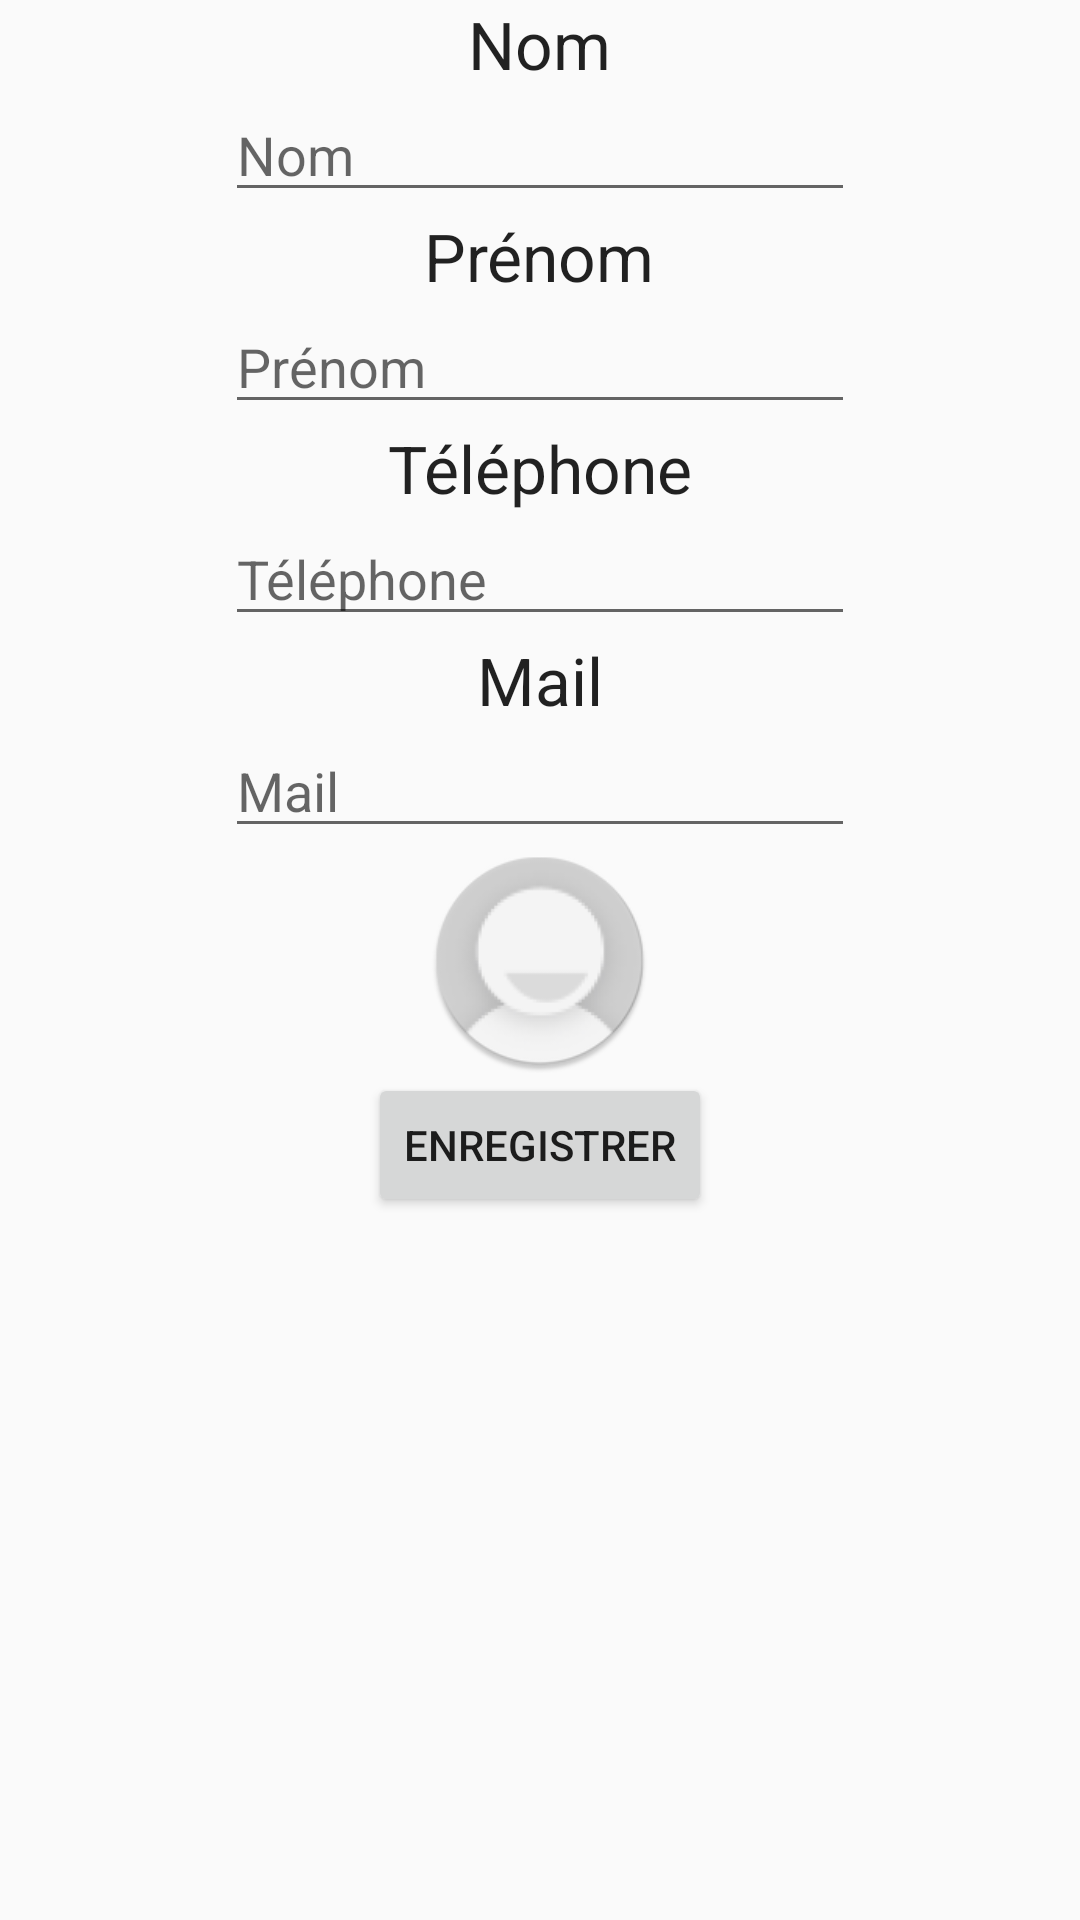

This screen was rendered from an Android layout file. Write that file and the resources it references.
<!-- AndroidManifest.xml: application theme AppTheme -->
<!-- res/layout/activity_ajout_modif_contact.xml -->
<RelativeLayout xmlns:android="http://schemas.android.com/apk/res/android"
    xmlns:tools="http://schemas.android.com/tools" android:layout_width="match_parent"
    android:layout_height="match_parent" android:paddingLeft="@dimen/activity_horizontal_margin"
    android:paddingRight="@dimen/activity_horizontal_margin"
    android:paddingTop="@dimen/activity_vertical_margin"
    android:paddingBottom="@dimen/activity_vertical_margin"
    tools:context="example.tests.contacts.ActivityAjoutModifContact">


    <EditText
        android:layout_width="wrap_content"
        android:layout_height="wrap_content"
        android:inputType="textPersonName"
        android:hint="Nom"
        android:ems="10"
        android:id="@+id/edTxtNom"
        android:layout_below="@+id/textView"
        android:layout_centerHorizontal="true" />

    <EditText
        android:layout_width="wrap_content"
        android:layout_height="wrap_content"
        android:inputType="textPersonName"
        android:hint="Prénom"
        android:ems="10"
        android:id="@+id/edTxtPrenom"
        android:layout_below="@+id/textView2"
        android:layout_centerHorizontal="true" />

    <TextView
        android:layout_width="wrap_content"
        android:layout_height="wrap_content"
        android:textAppearance="?android:attr/textAppearanceLarge"
        android:text="Nom"
        android:id="@+id/textView"
        android:layout_alignParentTop="true"
        android:layout_centerHorizontal="true" />

    <TextView
        android:layout_width="wrap_content"
        android:layout_height="wrap_content"
        android:textAppearance="?android:attr/textAppearanceLarge"
        android:text="Prénom"
        android:id="@+id/textView2"
        android:layout_below="@+id/edTxtNom"
        android:layout_centerHorizontal="true" />

    <TextView
        android:layout_width="wrap_content"
        android:layout_height="wrap_content"
        android:textAppearance="?android:attr/textAppearanceLarge"
        android:text="Téléphone"
        android:id="@+id/textView3"
        android:layout_below="@+id/edTxtPrenom"
        android:layout_centerHorizontal="true" />

    <EditText
        android:layout_width="wrap_content"
        android:layout_height="wrap_content"
        android:inputType="phone"
        android:ems="10"
        android:hint="Téléphone"
        android:id="@+id/edTxtTel"
        android:layout_below="@+id/textView3"
        android:layout_centerHorizontal="true" />

    <TextView
        android:layout_width="wrap_content"
        android:layout_height="wrap_content"
        android:textAppearance="?android:attr/textAppearanceLarge"
        android:text="Mail"
        android:id="@+id/textView4"
        android:layout_below="@+id/edTxtTel"
        android:layout_centerHorizontal="true" />

    <EditText
        android:layout_width="wrap_content"
        android:layout_height="wrap_content"
        android:inputType="textEmailAddress"
        android:ems="10"
        android:id="@+id/edTxtMail"
        android:hint="Mail"
        android:layout_below="@+id/textView4"
        android:layout_centerHorizontal="true" />

    <Button
        android:layout_width="wrap_content"
        android:layout_height="wrap_content"
        android:text="Enregistrer"
        android:id="@+id/buttonSave"
        android:layout_below="@+id/imageViewCtc"
        android:layout_centerHorizontal="true" />

    <ImageView
        android:id="@+id/imageViewCtc"
        android:layout_width="75dp"
        android:layout_height="75dp"
        android:src="@mipmap/ic_contact"
        android:layout_below="@+id/edTxtMail"
        android:layout_centerHorizontal="true" />


</RelativeLayout>
<!-- resources referenced by this layout -->
<resources>
  <!-- mipmap ic_contact: png bitmap (mipmap-hdpi, 3836 bytes) -->
  <style name="AppTheme" parent="Theme.AppCompat.Light.DarkActionBar">
          
          <item name="colorPrimary">#ff1d79b1</item>
          <item name="colorPrimaryDark">#ff084d95</item>
      </style>
</resources>
